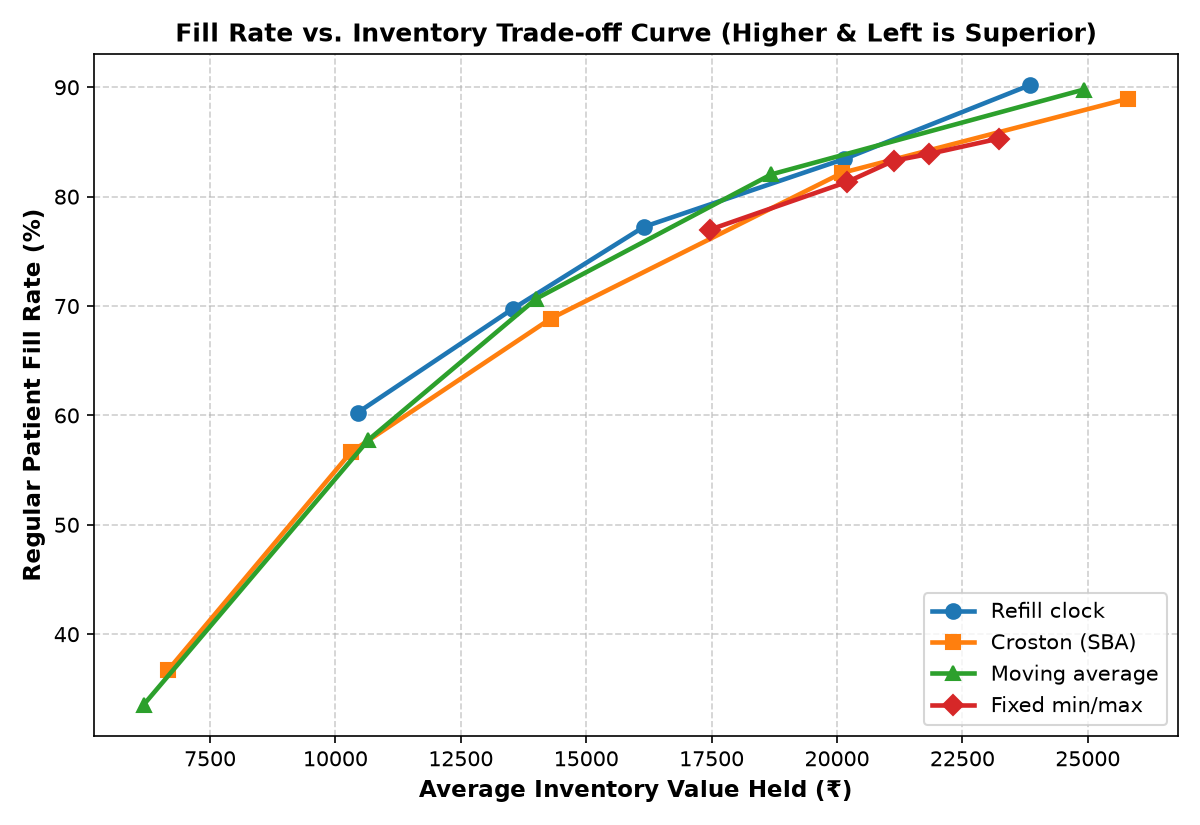

The data file committed next to this chart (first rows):
policy, service, regular_fill_rate, unit_fill_rate, avg_stock_value, regulars_turned_away, regular_visits
Refill clock, 0.75, 0.6026, 0.5173, 10446, 763, 1920
Refill clock, 0.85, 0.6974, 0.6264, 13533, 581, 1920
Refill clock, 0.9, 0.7724, 0.7118, 16150, 437, 1920
Refill clock, 0.95, 0.8344, 0.7913, 20142, 318, 1920
Refill clock, 0.98, 0.9021, 0.8655, 23852, 188, 1920
Croston (SBA), 0.75, 0.3672, 0.3262, 6663, 1215, 1920
Croston (SBA), 0.85, 0.5667, 0.502, 10315, 832, 1920
Croston (SBA), 0.9, 0.6885, 0.6365, 14294, 598, 1920
Croston (SBA), 0.95, 0.8219, 0.7768, 20109, 342, 1920
Croston (SBA), 0.98, 0.8896, 0.8492, 25807, 212, 1920
Moving average, 0.75, 0.3354, 0.3054, 6175, 1276, 1920
Moving average, 0.85, 0.5776, 0.5202, 10658, 811, 1920
Moving average, 0.9, 0.7068, 0.6477, 14006, 563, 1920
Moving average, 0.95, 0.8203, 0.7652, 18687, 345, 1920
Moving average, 0.98, 0.8979, 0.8559, 24920, 196, 1920
Fixed min/max, 0.75, 0.7698, 0.7153, 17465, 442, 1920
Fixed min/max, 0.85, 0.8135, 0.7637, 20206, 358, 1920
Fixed min/max, 0.9, 0.8328, 0.7811, 21129, 321, 1920
Fixed min/max, 0.95, 0.8391, 0.7899, 21837, 309, 1920
Fixed min/max, 0.98, 0.8531, 0.8105, 23231, 282, 1920
